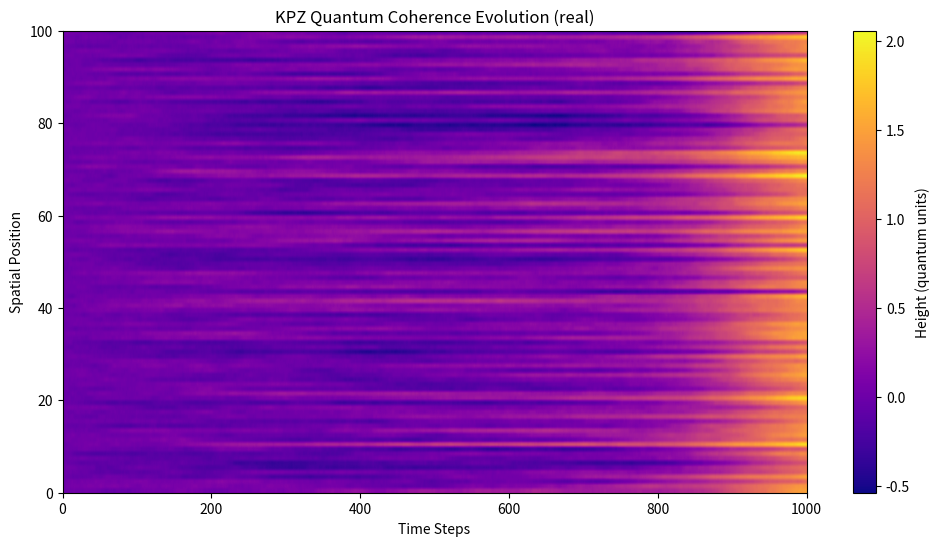
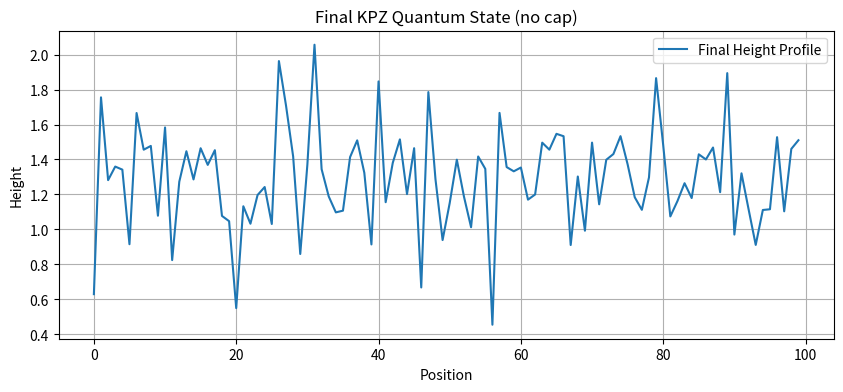

Python code for these plots, in order:
"""
fr fr this generates KPZ dynamics for quantum biological computing no cap
implements nature's middleware for coherence management
"""

import numpy as np
import matplotlib.pyplot as plt
from typing import Tuple, List
from dataclasses import dataclass

@dataclass
class KPZParams:
    """parameters for that KPZ gaming fr fr"""
    nu: float = 0.1        # smoothing coefficient (real)
    lambda_: float = 0.5   # nonlinearity throwing it back
    noise_strength: float = 1.0  # quantum chaos amplitude
    dt: float = 0.01      # time step (based)

class KPZCoherenceManager:
    """
    implements KPZ dynamics for quantum biological middleware
    manages coherence through controlled chaos no cap
    """
    def __init__(self, size: int = 100, params: KPZParams = KPZParams()):
        self.size = size
        self.params = params
        self.height = np.zeros(size)
        self.time_series = []

    def compute_gradients(self) -> Tuple[np.ndarray, np.ndarray]:
        """
        calculates spatial derivatives for KPZ gaming
        returns: gradient and laplacian fr fr
        """
        grad = np.gradient(self.height)
        laplacian = np.gradient(grad)[0]
        return grad[0], laplacian

    def generate_noise(self) -> np.ndarray:
        """spawns quantum noise fr fr"""
        return self.params.noise_strength * np.random.randn(self.size)

    def evolve(self) -> None:
        """
        evolves KPZ dynamics for one time step no cap
        implements that middleware coherence management
        """
        grad, laplacian = self.compute_gradients()
        noise = self.generate_noise()

        # KPZ equation throwing it back:
        # ∂h/∂t = ν∇²h + λ(∇h)² + η
        dh_dt = (
            self.params.nu * laplacian +
            self.params.lambda_ * grad**2 +
            noise
        )

        self.height += dh_dt * self.params.dt
        self.time_series.append(self.height.copy())

    def run_simulation(self, steps: int = 1000) -> np.ndarray:
        """
        runs the whole KPZ protocol fr fr
        returns: height evolution through quantum chaos
        """
        print("initiating KPZ dynamics no cap")
        for step in range(steps):
            self.evolve()
            if step % 100 == 0:
                print(f"step {step}: quantum chaos amplitude = {np.std(self.height):.3f}")
        
        return np.array(self.time_series)

    def visualize_evolution(self) -> None:
        """
        shows KPZ dynamics in real time no cap
        plots that quantum biological gaming
        """
        evolution = np.array(self.time_series)
        
        plt.figure(figsize=(12, 6))
        plt.imshow(
            evolution.T,
            aspect='auto',
            cmap='plasma',  # absolutely based colormap fr fr
            extent=[0, len(evolution), 0, self.size]
        )
        plt.colorbar(label='Height (quantum units)')
        plt.xlabel('Time Steps')
        plt.ylabel('Spatial Position')
        plt.title('KPZ Quantum Coherence Evolution (real)')
        plt.show()

        # plot final height profile
        plt.figure(figsize=(10, 4))
        plt.plot(self.height, label='Final Height Profile')
        plt.xlabel('Position')
        plt.ylabel('Height')
        plt.title('Final KPZ Quantum State (no cap)')
        plt.grid(True)
        plt.legend()
        plt.show()

if __name__ == "__main__":
    # init that KPZ middleware fr fr
    params = KPZParams(
        nu=0.1,
        lambda_=0.5,
        noise_strength=1.0,
        dt=0.01
    )
    
    kpz = KPZCoherenceManager(size=100, params=params)
    
    # run quantum biological simulation (real)
    kpz.run_simulation(steps=1000)
    
    # visualize that quantum chaos
    kpz.visualize_evolution()
    
    print("KPZ coherence successfully managed fr fr")
    print(f"final roughness: {np.std(kpz.height):.3f}")
    print(f"quantum chaos level: {np.max(np.abs(np.gradient(kpz.height))):.3f}")
